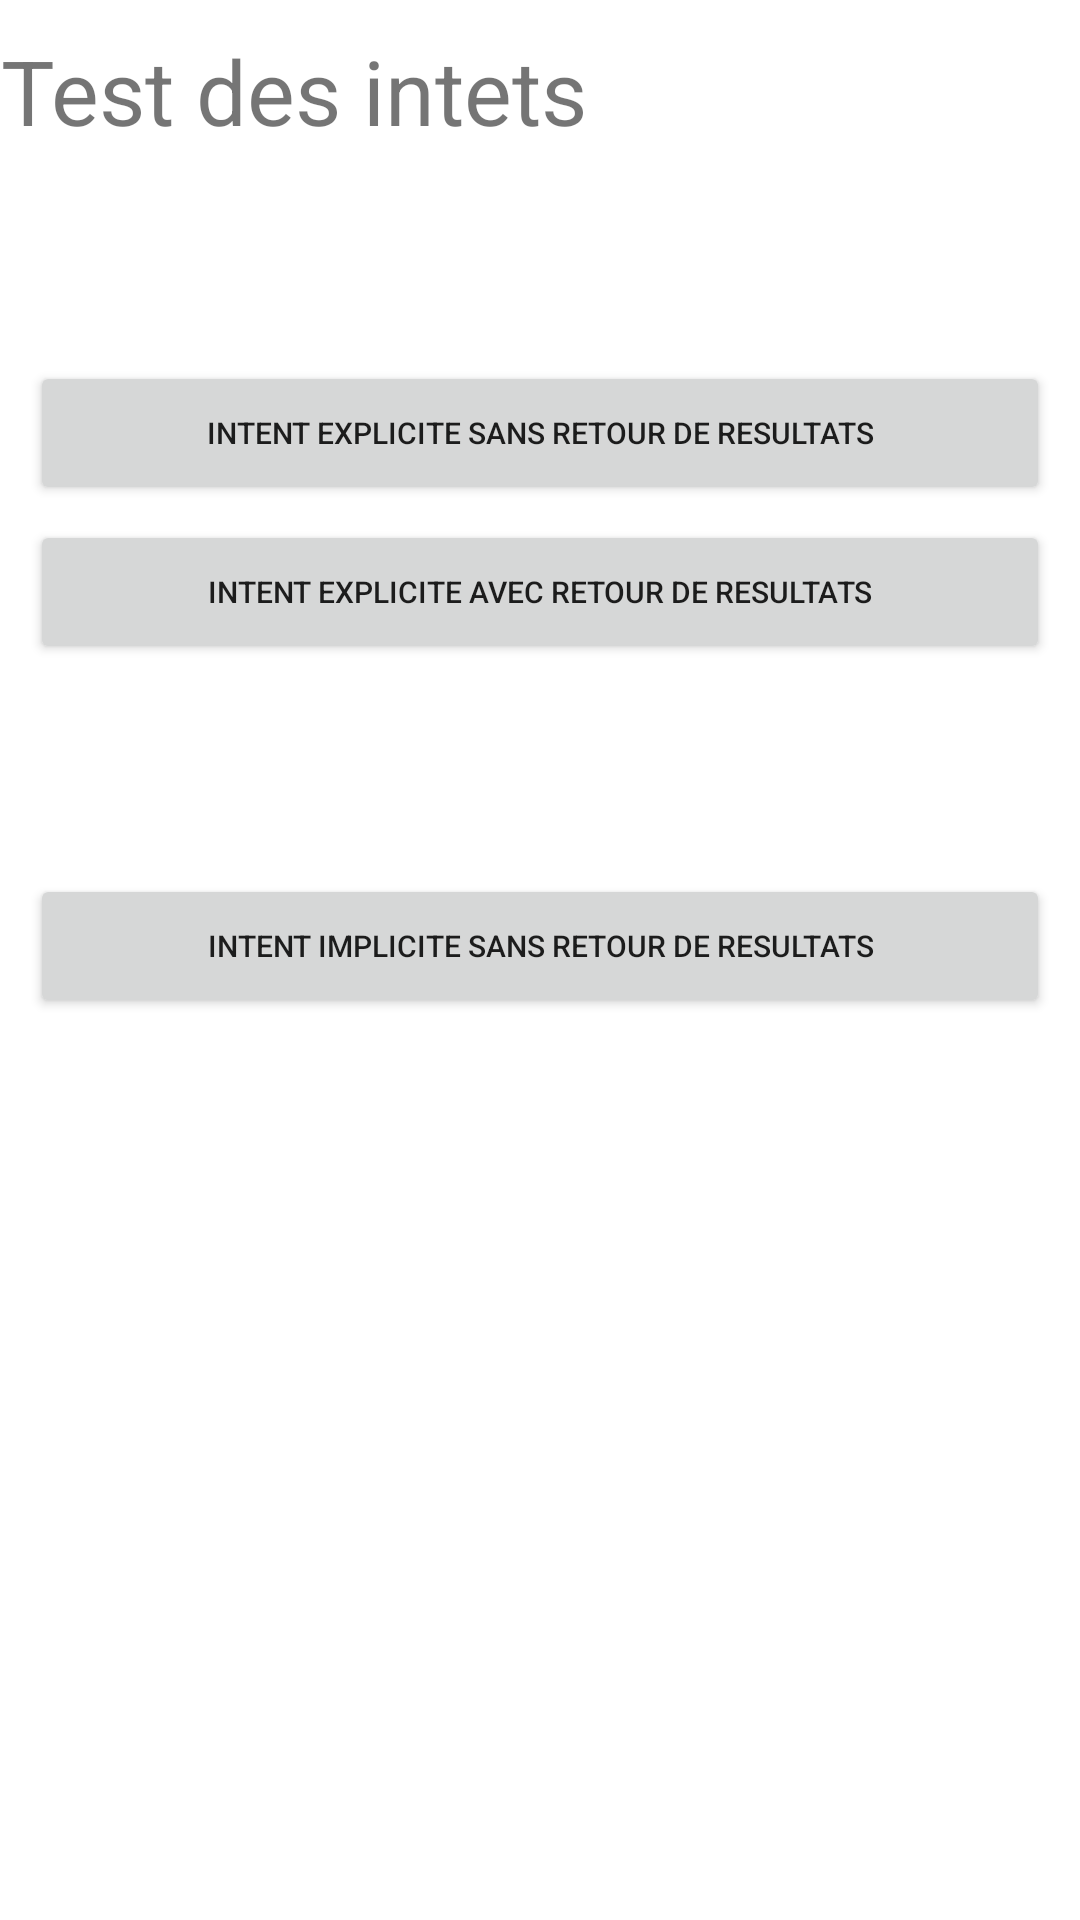

Layout XML and referenced resources for this Android screen:
<!-- AndroidManifest.xml: application theme Theme.TP04 -->
<!-- res/layout/activity_main.xml -->
<?xml version="1.0" encoding="utf-8"?>
<LinearLayout
    xmlns:android="http://schemas.android.com/apk/res/android"
    xmlns:app="http://schemas.android.com/apk/res-auto"
    xmlns:tools="http://schemas.android.com/tools"
    android:layout_width="match_parent"
    android:layout_height="match_parent"
    tools:context=".MainActivity"
    android:orientation="vertical"
    >
    <TextView
        android:layout_width="wrap_content"
        android:layout_height="wrap_content"
        android:text="Test des intets"
        android:paddingTop="10dp"
        android:textSize="30sp"
        android:gravity="center"
/>

    <Button
        android:id="@+id/b1"
        android:layout_width="match_parent"
        android:layout_height="wrap_content"
        android:text="intent explicite sans retour de resultats"
        android:layout_marginTop="70dp"
        android:layout_marginRight="10dp"
        android:layout_marginLeft="10dp"
        android:textSize="10sp"


        />
    <Button
        android:id="@+id/b2"
        android:layout_width="match_parent"
        android:layout_height="wrap_content"
        android:text="intent explicite avec retour de resultats"
        android:layout_marginTop="5dp"
        android:layout_marginRight="10dp"
        android:layout_marginLeft="10dp"
        android:textSize="10sp"


        />

    <Button
        android:id="@+id/b3"
        android:layout_width="match_parent"
        android:layout_height="wrap_content"
        android:text="intent implicite sans retour de resultats"
        android:layout_marginTop="70dp"
        android:layout_marginRight="10dp"
        android:layout_marginLeft="10dp"
        android:textSize="10sp"


        />














</LinearLayout>
<!-- resources referenced by this layout -->
<resources>
  <style name="Theme.TP04" parent="Theme.MaterialComponents.DayNight.DarkActionBar">
          
          <item name="colorPrimary">@color/purple_500</item>
          <item name="colorPrimaryVariant">@color/purple_700</item>
          <item name="colorOnPrimary">@color/white</item>
          
          <item name="colorSecondary">@color/teal_200</item>
          <item name="colorSecondaryVariant">@color/teal_700</item>
          <item name="colorOnSecondary">@color/black</item>
          
          <item name="android:statusBarColor" tools:targetApi="l">?attr/colorPrimaryVariant</item>
          
      </style>
  <color name="purple_500">#FF6200EE</color>
  <color name="purple_700">#FF3700B3</color>
  <color name="white">#FFFFFFFF</color>
  <color name="teal_200">#FF03DAC5</color>
  <color name="teal_700">#FF018786</color>
  <color name="black">#050505</color>
</resources>
